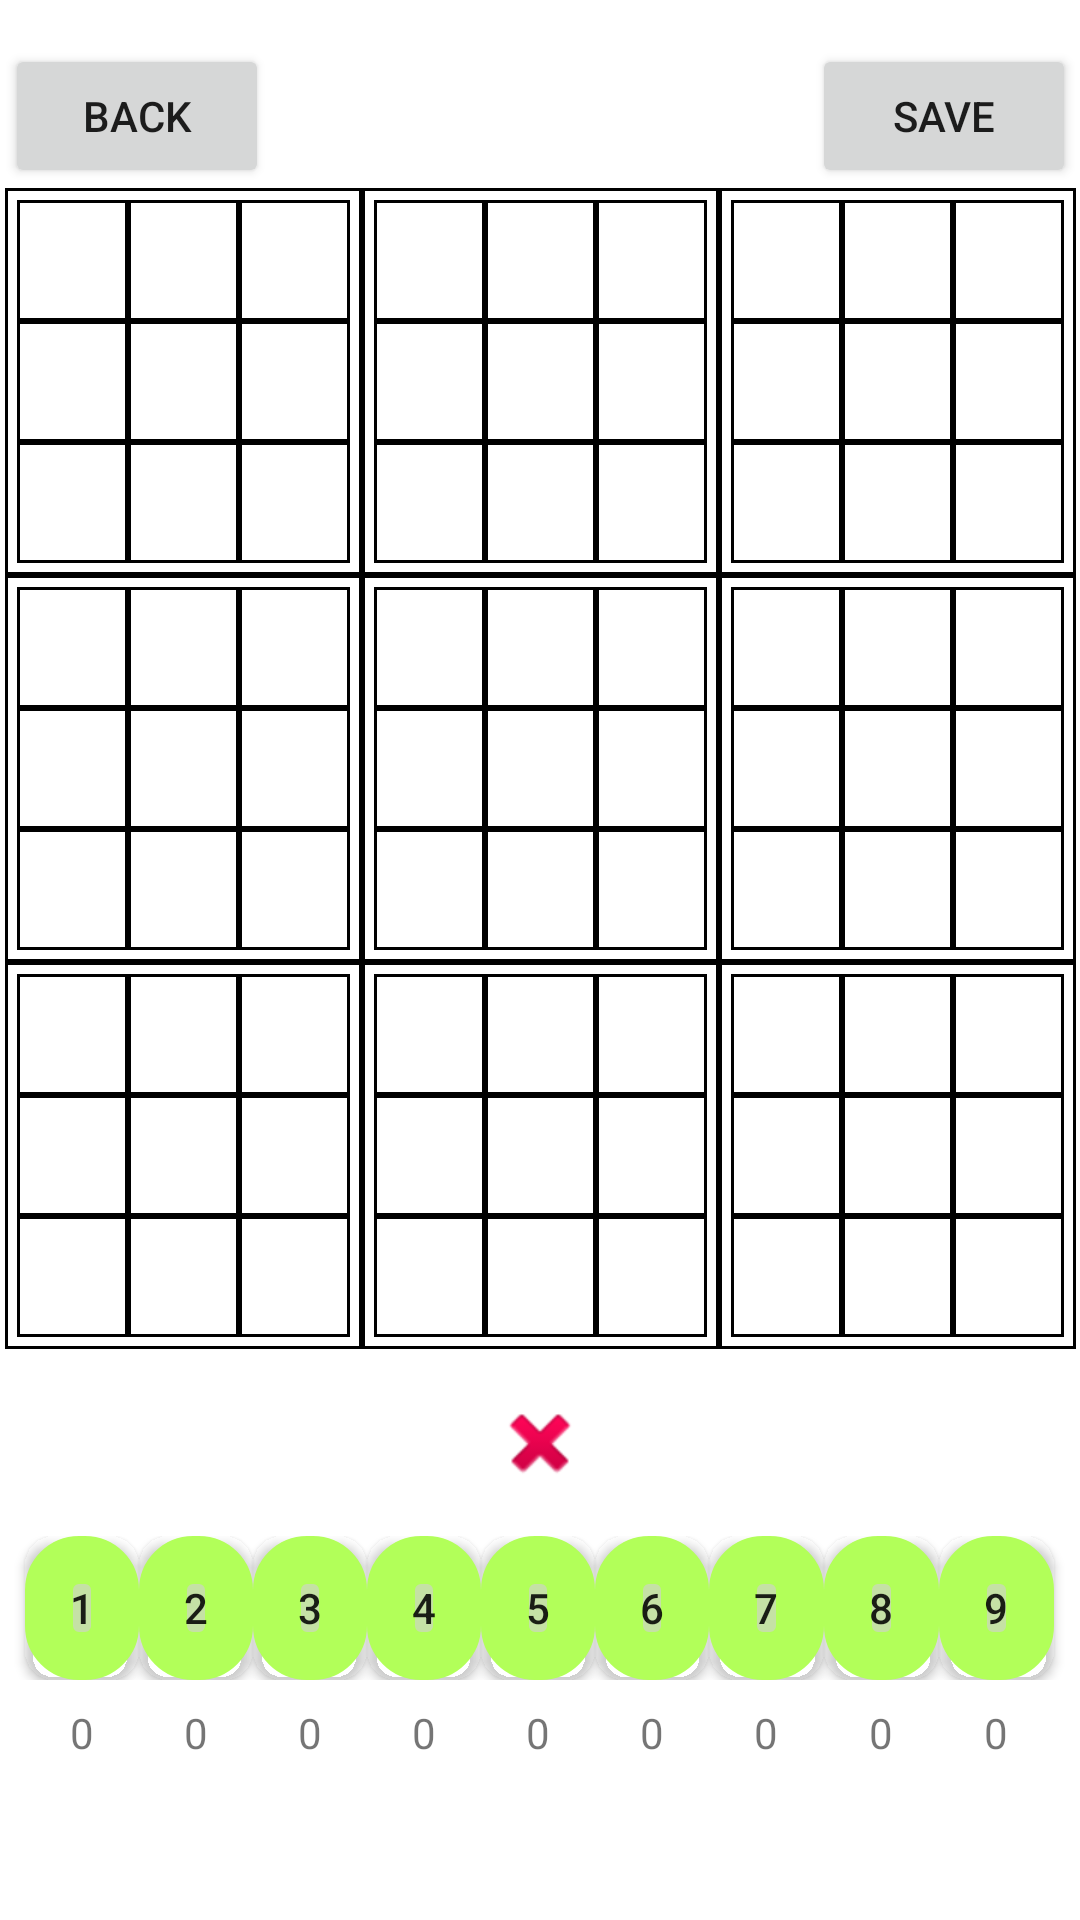

The Android layout XML behind this screen, and the referenced resources:
<!-- AndroidManifest.xml: application theme Theme.Sudoku.NoActionBar -->
<!-- res/layout/activity_create_table.xml -->
<?xml version="1.0" encoding="utf-8"?>
<androidx.constraintlayout.widget.ConstraintLayout xmlns:android="http://schemas.android.com/apk/res/android"
    xmlns:app="http://schemas.android.com/apk/res-auto"
    xmlns:tools="http://schemas.android.com/tools"
    android:layout_width="match_parent"
    android:layout_height="match_parent"
    tools:context=".CreateTableActivity">

    <include
        android:id="@+id/section1"
        layout="@layout/sudoku_cell_section"
        android:layout_width="wrap_content"
        android:layout_height="wrap_content"
        app:layout_constraintBottom_toTopOf="@+id/section4"
        app:layout_constraintEnd_toStartOf="@+id/section2" />

    <include
        android:id="@+id/section2"
        layout="@layout/sudoku_cell_section"
        android:layout_width="wrap_content"
        android:layout_height="wrap_content"
        app:layout_constraintBottom_toTopOf="@+id/section5"
        app:layout_constraintStart_toEndOf="@+id/section4" />

    <include
        android:id="@+id/section3"
        layout="@layout/sudoku_cell_section"
        android:layout_width="wrap_content"
        android:layout_height="wrap_content"
        app:layout_constraintStart_toEndOf="@id/section2"
        app:layout_constraintTop_toTopOf="@+id/section2" />

    <include
        android:id="@+id/section4"
        layout="@layout/sudoku_cell_section"
        android:layout_width="wrap_content"
        android:layout_height="wrap_content"
        app:layout_constraintBottom_toTopOf="@+id/section7"
        app:layout_constraintEnd_toStartOf="@+id/section5" />

    <include
        android:id="@+id/section5"
        layout="@layout/sudoku_cell_section"
        android:layout_width="wrap_content"
        android:layout_height="wrap_content"
        app:layout_constraintBottom_toTopOf="@+id/llButtons"
        app:layout_constraintEnd_toEndOf="parent"
        app:layout_constraintStart_toStartOf="parent"
        app:layout_constraintTop_toTopOf="parent" />

    <include
        android:id="@+id/section6"
        layout="@layout/sudoku_cell_section"
        android:layout_width="wrap_content"
        android:layout_height="wrap_content"
        app:layout_constraintStart_toEndOf="@id/section5"
        app:layout_constraintTop_toTopOf="@id/section5" />

    <include
        android:id="@+id/section7"
        layout="@layout/sudoku_cell_section"
        android:layout_width="wrap_content"
        android:layout_height="wrap_content"
        app:layout_constraintEnd_toStartOf="@+id/section8"
        app:layout_constraintTop_toBottomOf="@+id/section5" />

    <include
        android:id="@+id/section8"
        layout="@layout/sudoku_cell_section"
        android:layout_width="wrap_content"
        android:layout_height="wrap_content"
        app:layout_constraintEnd_toEndOf="parent"
        app:layout_constraintStart_toStartOf="parent"
        app:layout_constraintTop_toBottomOf="@+id/section5" />

    <include
        android:id="@+id/section9"
        layout="@layout/sudoku_cell_section"
        android:layout_width="wrap_content"
        android:layout_height="wrap_content"
        app:layout_constraintStart_toEndOf="@id/section8"
        app:layout_constraintTop_toBottomOf="@+id/section5" />

    <LinearLayout
        android:id="@+id/llButtons"
        android:layout_width="match_parent"
        android:layout_height="wrap_content"
        android:layout_marginBottom="80dp"
        android:orientation="horizontal"
        app:layout_constraintBottom_toBottomOf="parent"
        app:layout_constraintEnd_toEndOf="parent"
        app:layout_constraintStart_toStartOf="parent">

        <Space
            android:layout_width="0dp"
            android:layout_height="wrap_content"
            android:layout_weight="0.2" />

        <Button
            android:id="@+id/btAnswer1"
            android:layout_width="0dp"
            android:layout_height="wrap_content"
            android:layout_weight="0.9"
            android:background="@drawable/number_selector_background"
            android:insetTop="0dp"
            android:insetBottom="0dp"
            android:text="1" />

        <Button
            android:id="@+id/btAnswer2"
            android:layout_width="0dp"
            android:layout_height="wrap_content"
            android:layout_weight="0.9"
            android:background="@drawable/number_selector_background"
            android:text="2" />

        <Button
            android:id="@+id/btAnswer3"
            android:layout_width="0dp"
            android:layout_height="wrap_content"
            android:layout_weight="0.9"
            android:background="@drawable/number_selector_background"
            android:text="3" />

        <Button
            android:id="@+id/btAnswer4"
            android:layout_width="0dp"
            android:layout_height="wrap_content"
            android:layout_weight="0.9"
            android:background="@drawable/number_selector_background"
            android:text="4" />

        <Button
            android:id="@+id/btAnswer5"
            android:layout_width="0dp"
            android:layout_height="wrap_content"
            android:layout_weight="0.9"
            android:background="@drawable/number_selector_background"
            android:text="5" />

        <Button
            android:id="@+id/btAnswer6"
            android:layout_width="0dp"
            android:layout_height="wrap_content"
            android:layout_weight="0.9"
            android:background="@drawable/number_selector_background"
            android:insetTop="0dp"
            android:insetBottom="0dp"
            android:text="6" />

        <Button
            android:id="@+id/btAnswer7"
            android:layout_width="0dp"
            android:layout_height="wrap_content"
            android:layout_weight="0.9"
            android:background="@drawable/number_selector_background"
            android:text="7" />

        <Button
            android:id="@+id/btAnswer8"
            android:layout_width="0dp"
            android:layout_height="wrap_content"
            android:layout_weight="0.9"
            android:background="@drawable/number_selector_background"
            android:text="8" />

        <Button
            android:id="@+id/btAnswer9"
            android:layout_width="0dp"
            android:layout_height="wrap_content"
            android:layout_weight="0.9"
            android:background="@drawable/number_selector_background"
            android:text="9" />

        <Space
            android:layout_width="0dp"
            android:layout_height="wrap_content"
            android:layout_weight="0.2" />

    </LinearLayout>

    <LinearLayout
        android:layout_width="match_parent"
        android:layout_height="wrap_content"
        android:orientation="horizontal"
        app:layout_constraintEnd_toEndOf="parent"
        app:layout_constraintStart_toStartOf="parent"
        android:layout_marginTop="8dp"
        app:layout_constraintTop_toBottomOf="@+id/llButtons">
        <Space
            android:layout_width="0dp"
            android:layout_height="wrap_content"
            android:layout_weight="0.2"/>
        <TextView
            android:id="@+id/tvLeft1"
            android:layout_width="0dp"
            android:layout_height="wrap_content"
            android:layout_weight="0.9"
            android:textAlignment="center"
            android:text="0" />

        <TextView
            android:id="@+id/tvLeft2"
            android:layout_width="0dp"
            android:layout_height="wrap_content"
            android:layout_weight="0.9"
            android:text="0"
            android:textAlignment="center" />

        <TextView
            android:id="@+id/tvLeft3"
            android:layout_width="0dp"
            android:layout_height="wrap_content"
            android:layout_weight="0.9"
            android:textAlignment="center"
            android:text="0" />

        <TextView
            android:id="@+id/tvLeft4"
            android:layout_width="0dp"
            android:layout_height="wrap_content"
            android:layout_weight="0.9"
            android:textAlignment="center"
            android:text="0" />

        <TextView
            android:id="@+id/tvLeft5"
            android:layout_width="0dp"
            android:layout_height="wrap_content"
            android:layout_weight="0.9"
            android:textAlignment="center"
            android:text="0" />

        <TextView
            android:id="@+id/tvLeft6"
            android:layout_width="0dp"
            android:layout_height="wrap_content"
            android:layout_weight="0.9"
            android:textAlignment="center"
            android:text="0" />

        <TextView
            android:id="@+id/tvLeft7"
            android:layout_width="0dp"
            android:layout_height="wrap_content"
            android:layout_weight="0.9"
            android:textAlignment="center"
            android:text="0" />

        <TextView
            android:id="@+id/tvLeft8"
            android:layout_width="0dp"
            android:layout_height="wrap_content"
            android:layout_weight="0.9"
            android:textAlignment="center"
            android:text="0" />

        <TextView
            android:id="@+id/tvLeft9"
            android:layout_width="0dp"
            android:layout_height="wrap_content"
            android:layout_weight="0.9"
            android:textAlignment="center"
            android:text="0" />

        <Space
            android:layout_width="0dp"
            android:layout_height="wrap_content"
            android:layout_weight="0.2"/>
    </LinearLayout>

    <Button
        android:id="@+id/btSave"
        android:layout_width="wrap_content"
        android:layout_height="wrap_content"
        android:text="Save"
        app:layout_constraintBottom_toTopOf="@id/section3"
        app:layout_constraintEnd_toEndOf="@id/section3" />

    <Button
        android:id="@+id/btBack"
        android:layout_width="wrap_content"
        android:layout_height="wrap_content"
        android:text="Back"

        app:layout_constraintBottom_toTopOf="@+id/section1"
        app:layout_constraintStart_toStartOf="@+id/section1" />

    <ImageButton
        android:id="@+id/btDelete"
        android:layout_width="56dp"
        android:layout_height="56dp"
        android:background="@color/white"
        app:layout_constraintEnd_toEndOf="parent"
        app:layout_constraintTop_toBottomOf="@id/section8"
        app:layout_constraintStart_toStartOf="parent"
        app:layout_constraintBottom_toTopOf="@id/llButtons"
        app:srcCompat="@android:drawable/ic_delete" />


</androidx.constraintlayout.widget.ConstraintLayout>
<!-- res/layout/sudoku_cell_section.xml (included above) -->
<?xml version="1.0" encoding="utf-8"?>
<TableLayout xmlns:android="http://schemas.android.com/apk/res/android"
    android:layout_width="wrap_content"
    android:layout_height="wrap_content"
    android:background="@drawable/cell_border">

    <TableRow>
        <include
            layout="@layout/sudoku_cell"
            android:layout_width="wrap_content"
            android:layout_height="wrap_content"
            android:id="@+id/full_cell_1"
            />
        <include
            layout="@layout/sudoku_cell"
            android:layout_width="wrap_content"
            android:layout_height="wrap_content"
            android:id="@+id/full_cell_2"/>
        <include
            layout="@layout/sudoku_cell"
            android:layout_width="wrap_content"
            android:layout_height="wrap_content"
            android:id="@+id/full_cell_3"/>

    </TableRow>
    <TableRow>
        <include
            layout="@layout/sudoku_cell"
            android:layout_width="wrap_content"
            android:layout_height="wrap_content"
            android:id="@+id/full_cell_4"/>
        <include
            layout="@layout/sudoku_cell"
            android:layout_width="wrap_content"
            android:layout_height="wrap_content"
            android:id="@+id/full_cell_5"/>
        <include
            layout="@layout/sudoku_cell"
            android:layout_width="wrap_content"
            android:layout_height="wrap_content"
            android:id="@+id/full_cell_6"/>

    </TableRow>
    <TableRow>
    <include
        layout="@layout/sudoku_cell"
        android:layout_width="wrap_content"
        android:layout_height="wrap_content"
        android:id="@+id/full_cell_7"/>
    <include
        layout="@layout/sudoku_cell"
        android:layout_width="wrap_content"
        android:layout_height="wrap_content"
        android:id="@+id/full_cell_8"/>
    <include
        layout="@layout/sudoku_cell"
        android:layout_width="wrap_content"
        android:layout_height="wrap_content"
        android:id="@+id/full_cell_9"/>

</TableRow>
</TableLayout>
<!-- res/layout/sudoku_cell.xml (included above) -->
<?xml version="1.0" encoding="utf-8"?>
<androidx.constraintlayout.widget.ConstraintLayout xmlns:android="http://schemas.android.com/apk/res/android"
    android:layout_width="wrap_content"
    android:layout_height="wrap_content"
    xmlns:app="http://schemas.android.com/apk/res-auto"
    android:background="@drawable/cell_border">

    <TextView
        android:layout_width="0dp"
        android:layout_height="wrap_content"
        app:layout_constraintDimensionRatio="0.9:1"
        android:id="@+id/cell_number"
        android:text="8"
        android:paddingEnd="8dp"
        android:paddingStart="6dp"
        android:textSize="24sp"
        android:gravity="center"
        app:layout_constraintStart_toStartOf="parent"
        app:layout_constraintTop_toTopOf="parent"
        android:visibility="invisible"/>
    <TextView
        android:layout_width="wrap_content"
        android:layout_height="wrap_content"
        android:id="@+id/cell_tip_1"
        android:text="1"
        android:textSize="8sp"
        app:layout_constraintStart_toStartOf="parent"
        app:layout_constraintTop_toTopOf="parent"
        android:visibility="invisible"/>
    <TextView
        android:layout_width="wrap_content"
        android:layout_height="wrap_content"
        android:id="@+id/cell_tip_2"
        android:text="2"
        android:textSize="8sp"
        android:paddingEnd="4dp"
        app:layout_constraintStart_toStartOf="parent"
        app:layout_constraintEnd_toEndOf="parent"
        app:layout_constraintTop_toTopOf="parent"
        android:visibility="invisible"/>
    <TextView
        android:layout_width="wrap_content"
        android:layout_height="wrap_content"
        android:id="@+id/cell_tip_3"
        android:text="3"
        android:textSize="8sp"
        app:layout_constraintEnd_toEndOf="parent"
        app:layout_constraintTop_toTopOf="parent"
        android:paddingEnd="4dp"
        android:visibility="invisible"/>
    <TextView
        android:layout_width="wrap_content"
        android:layout_height="wrap_content"
        android:id="@+id/cell_tip_4"
        android:text="4"
        android:textSize="8sp"
        app:layout_constraintStart_toStartOf="parent"
        app:layout_constraintTop_toTopOf="parent"
        app:layout_constraintBottom_toBottomOf="parent"
        android:visibility="invisible"/>
    <TextView
        android:layout_width="wrap_content"
        android:layout_height="wrap_content"
        android:id="@+id/cell_tip_5"
        android:text="5"
        android:textSize="8sp"
        android:paddingEnd="4dp"
        app:layout_constraintStart_toStartOf="parent"
        app:layout_constraintTop_toTopOf="parent"
        app:layout_constraintEnd_toEndOf="parent"
        app:layout_constraintBottom_toBottomOf="parent"
        android:visibility="invisible"/>
    <TextView
        android:layout_width="wrap_content"
        android:layout_height="wrap_content"
        android:id="@+id/cell_tip_6"
        android:text="6"
        android:textSize="8sp"
        android:paddingEnd="4dp"
        app:layout_constraintEnd_toEndOf="parent"
        app:layout_constraintTop_toTopOf="parent"
        app:layout_constraintBottom_toBottomOf="parent"
        android:visibility="invisible"/>
    <TextView
        android:layout_width="wrap_content"
        android:layout_height="wrap_content"
        android:id="@+id/cell_tip_7"
        android:text="7"
        android:textSize="8sp"
        app:layout_constraintStart_toStartOf="parent"
        app:layout_constraintBottom_toBottomOf="parent"
        android:visibility="invisible"/>
    <TextView
        android:layout_width="wrap_content"
        android:layout_height="wrap_content"
        android:id="@+id/cell_tip_8"
        android:text="8"
        android:textSize="8sp"
        android:paddingEnd="4dp"
        app:layout_constraintStart_toStartOf="parent"
        app:layout_constraintEnd_toEndOf="parent"
        app:layout_constraintBottom_toBottomOf="parent"
        android:visibility="invisible"/>
    <TextView
        android:layout_width="wrap_content"
        android:layout_height="wrap_content"
        android:id="@+id/cell_tip_9"
        android:text="9"
        android:textSize="8sp"
        android:paddingEnd="4dp"
        app:layout_constraintEnd_toEndOf="parent"
        app:layout_constraintBottom_toBottomOf="parent"
        android:visibility="invisible"/>
    
    
</androidx.constraintlayout.widget.ConstraintLayout>
<!-- resources referenced by this layout -->
<resources>
  <color name="white">#FFFFFFFF</color>
  <!-- drawable cell_border (drawable) -->
  <?xml version="1.0" encoding="utf-8"?>
  <shape xmlns:android="http://schemas.android.com/apk/res/android"
      android:shape="rectangle"
      >
      <padding
          android:bottom="4dp"
          android:left="4dp"
          android:right="4dp"
          android:top="4dp"
          />
      <stroke android:width="1dp"
          android:color="@android:color/black" />
      <solid
  
          />
  
  </shape>
  <!-- drawable number_selector_background (drawable) -->
  <?xml version="1.0" encoding="utf-8"?>
  <shape xmlns:android="http://schemas.android.com/apk/res/android"
      android:shape="rectangle">
      <padding android:left="0dp" android:top="0dp" android:right="0dp" android:bottom="0dp" />
  
      <stroke
          android:width="16dp"
          android:color="@color/strong_lime"
          />
      <corners android:radius="10dp"/>
      <solid android:color="@color/light_lime"
          />
  
  </shape>
  <style name="Theme.Sudoku.NoActionBar">
          <item name="windowActionBar">false</item>
          <item name="windowNoTitle">true</item>
      </style>
  <color name="strong_lime">#b2ff59</color>
  <color name="light_lime">#c5e1a5</color>
</resources>
